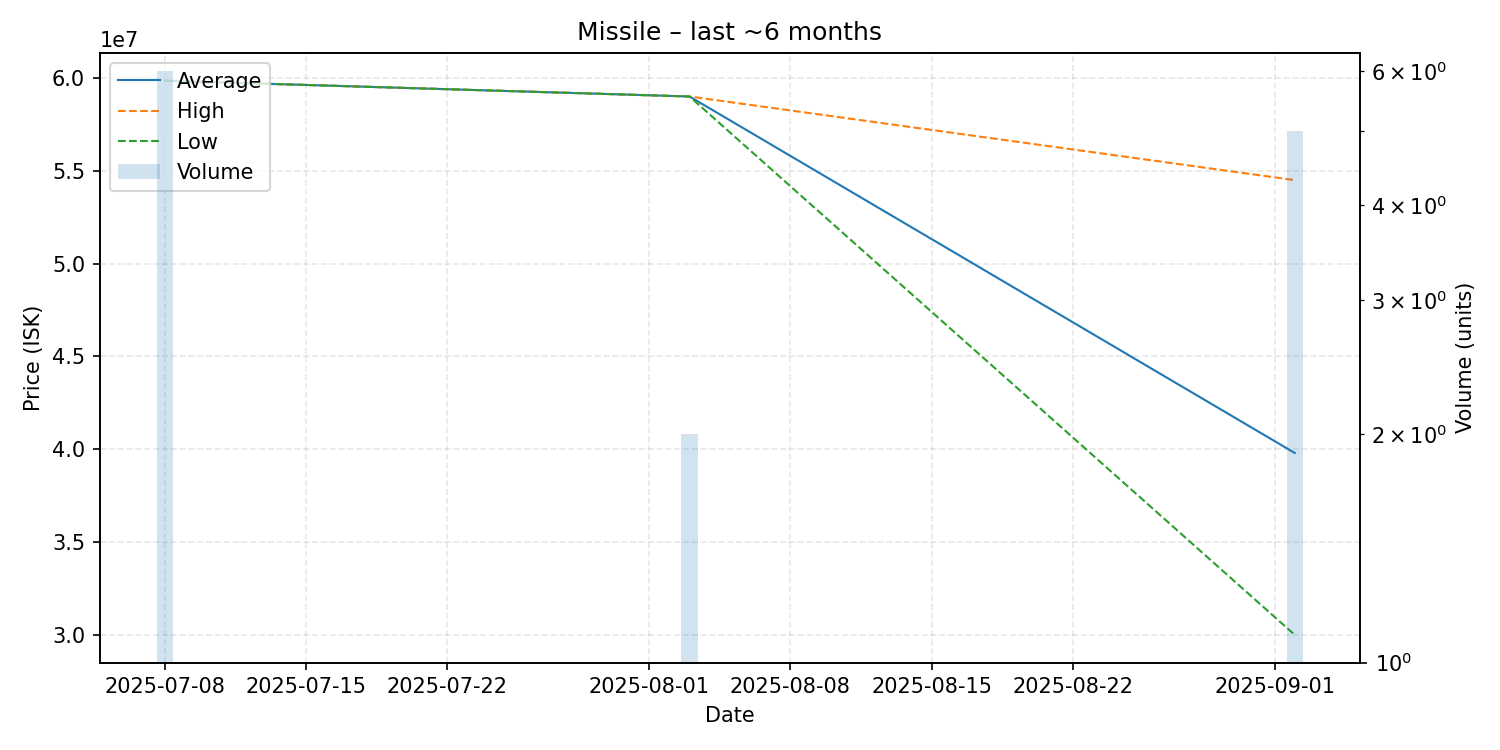

Data behind this chart, as committed beside it:
date, average, highest, lowest, order_count, volume
2025-07-08, 59850000, 59850000, 59850000, 1, 6
2025-08-03, 59000000, 59000000, 59000000, 1, 2
2025-09-02, 39798000, 54495000, 30000000, 3, 5
